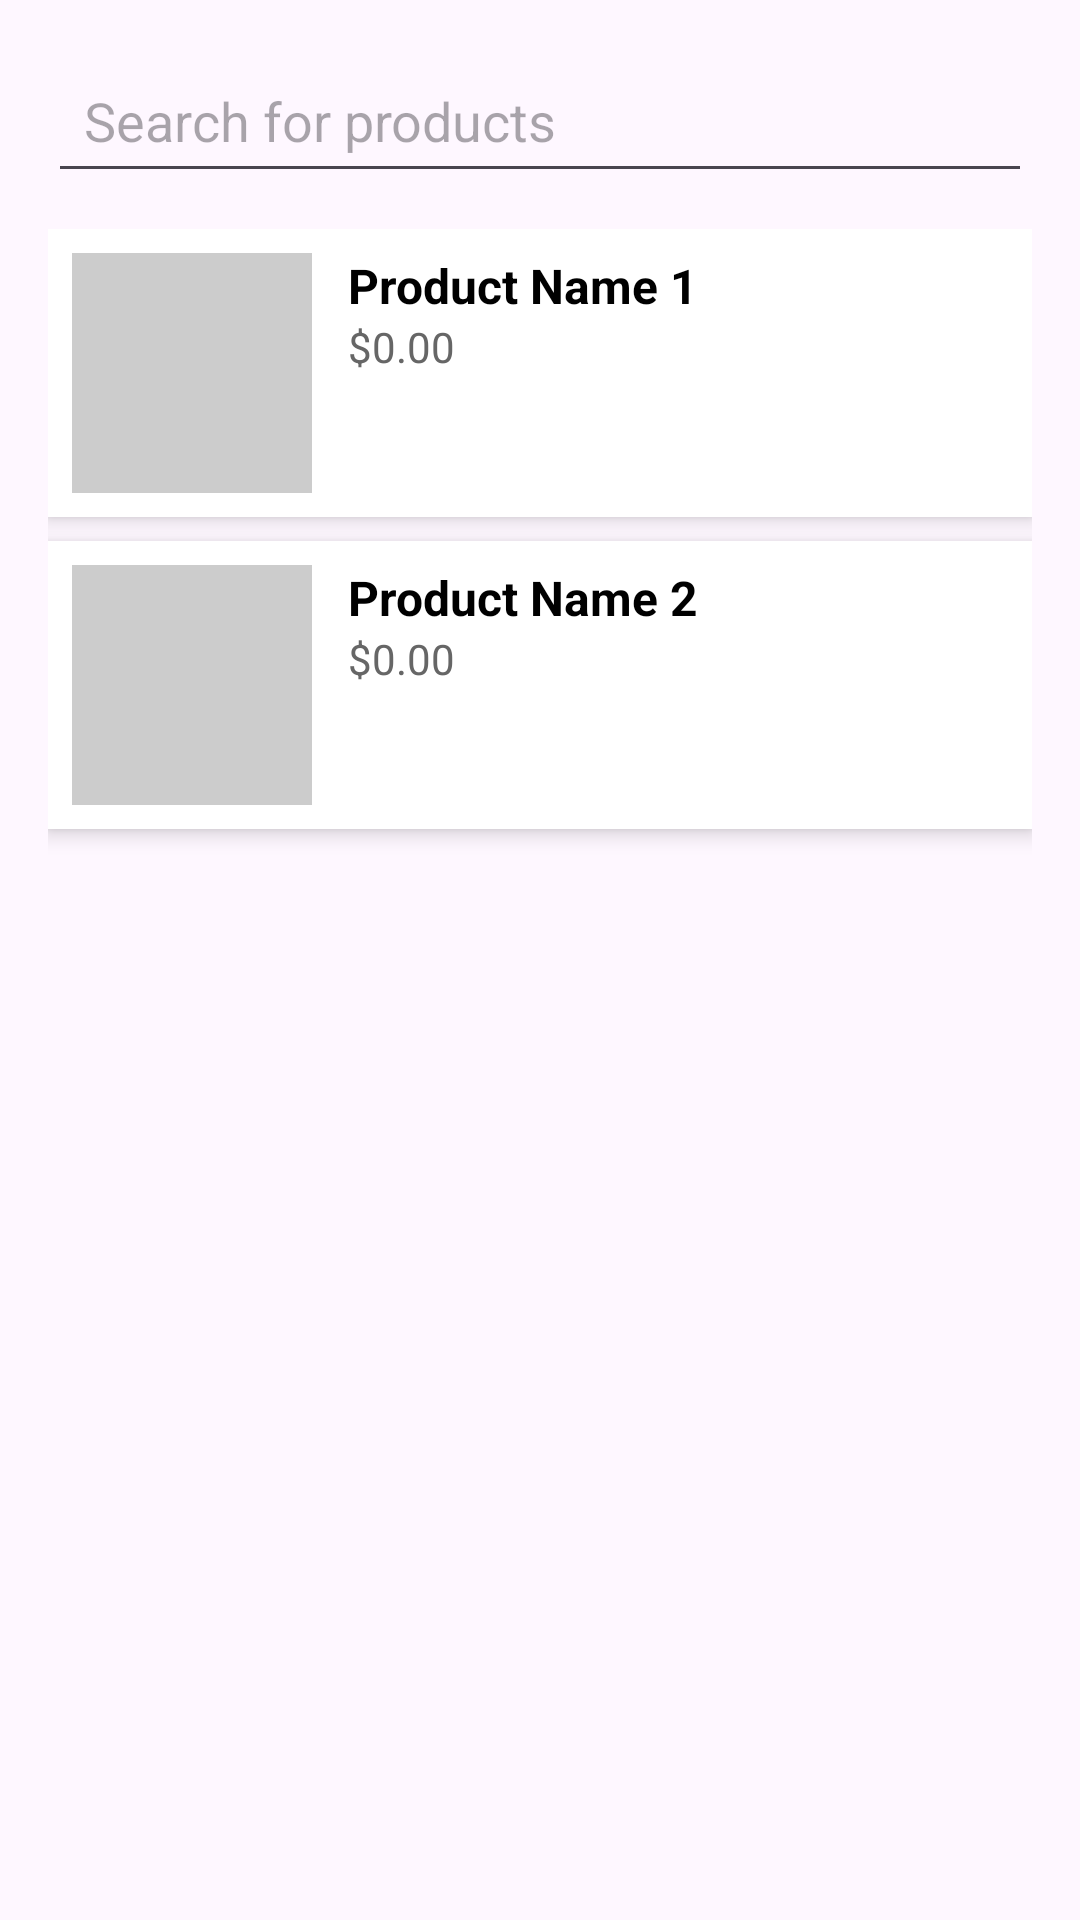

Reconstruct the res/layout file that produces this screen, plus the resources it refers to.
<!-- AndroidManifest.xml: application theme Theme.Appointment -->
<!-- res/layout/activity_products_view.xml -->
<?xml version="1.0" encoding="utf-8"?>
<LinearLayout
    xmlns:android="http://schemas.android.com/apk/res/android"
    xmlns:app="http://schemas.android.com/apk/res-auto"
    xmlns:tools="http://schemas.android.com/tools"
    android:layout_width="match_parent"
    android:layout_height="match_parent"
    android:orientation="vertical"
    android:padding="16dp"
    tools:context=".MainActivity">

    
    <EditText
        android:id="@+id/search_bar"
        android:layout_width="match_parent"
        android:layout_height="wrap_content"
        android:hint="Search for products"
        android:padding="12dp"
        android:layout_marginBottom="12dp" />

    
    <ScrollView
        android:layout_width="match_parent"
        android:layout_height="0dp"
        android:layout_weight="1"
        android:fillViewport="true">

        <LinearLayout
            android:layout_width="match_parent"
            android:layout_height="wrap_content"
            android:orientation="vertical">

            
            <LinearLayout
                android:layout_width="match_parent"
                android:layout_height="wrap_content"
                android:orientation="horizontal"
                android:padding="8dp"
                android:background="@android:color/white"
                android:elevation="4dp"
                android:layout_marginBottom="8dp">

                <ImageView
                    android:id="@+id/product_image_1"
                    android:layout_width="80dp"
                    android:layout_height="80dp"
                    android:background="#CCCCCC"
                    android:contentDescription="Product 1 Image" />

                <LinearLayout
                    android:layout_width="0dp"
                    android:layout_height="wrap_content"
                    android:layout_weight="1"
                    android:orientation="vertical"
                    android:paddingStart="12dp">

                    <TextView
                        android:id="@+id/product_name_1"
                        android:layout_width="wrap_content"
                        android:layout_height="wrap_content"
                        android:text="Product Name 1"
                        android:textStyle="bold"
                        android:textSize="16sp"
                        android:textColor="#000000" />

                    <TextView
                        android:id="@+id/product_price_1"
                        android:layout_width="wrap_content"
                        android:layout_height="wrap_content"
                        android:text="$0.00"
                        android:textColor="#666666"
                        android:textSize="14sp" />
                </LinearLayout>
            </LinearLayout>

            
            <LinearLayout
                android:layout_width="match_parent"
                android:layout_height="wrap_content"
                android:orientation="horizontal"
                android:padding="8dp"
                android:background="@android:color/white"
                android:elevation="4dp"
                android:layout_marginBottom="8dp">

                <ImageView
                    android:id="@+id/product_image_2"
                    android:layout_width="80dp"
                    android:layout_height="80dp"
                    android:background="#CCCCCC"
                    android:contentDescription="Product 2 Image" />

                <LinearLayout
                    android:layout_width="0dp"
                    android:layout_height="wrap_content"
                    android:layout_weight="1"
                    android:orientation="vertical"
                    android:paddingStart="12dp">

                    <TextView
                        android:id="@+id/product_name_2"
                        android:layout_width="wrap_content"
                        android:layout_height="wrap_content"
                        android:text="Product Name 2"
                        android:textStyle="bold"
                        android:textSize="16sp"
                        android:textColor="#000000" />

                    <TextView
                        android:id="@+id/product_price_2"
                        android:layout_width="wrap_content"
                        android:layout_height="wrap_content"
                        android:text="$0.00"
                        android:textColor="#666666"
                        android:textSize="14sp" />
                </LinearLayout>
            </LinearLayout>

            

        </LinearLayout>
    </ScrollView>

    
    <LinearLayout
        android:layout_width="match_parent"
        android:layout_height="wrap_content"
        android:orientation="horizontal"
        android:gravity="center"
        android:padding="8dp">

        <ImageButton
            android:id="@+id/home_button"
            android:layout_width="0dp"
            android:layout_height="wrap_content"
            android:layout_weight="1"
            android:background="@null"
            android:contentDescription="Home" />

        <ImageButton
            android:id="@+id/cart_button"
            android:layout_width="0dp"
            android:layout_height="wrap_content"
            android:layout_weight="1"
            android:background="@null"
            android:contentDescription="Cart" />

        <ImageButton
            android:id="@+id/profile_button"
            android:layout_width="0dp"
            android:layout_height="wrap_content"
            android:layout_weight="1"
            android:background="@null"
            android:contentDescription="Profile" />
    </LinearLayout>

</LinearLayout>
<!-- resources referenced by this layout -->
<resources>
  <style name="Theme.Appointment" parent="Base.Theme.Appointment" />
  <style name="Base.Theme.Appointment" parent="Theme.Material3.DayNight.NoActionBar">
          
          
      </style>
</resources>
